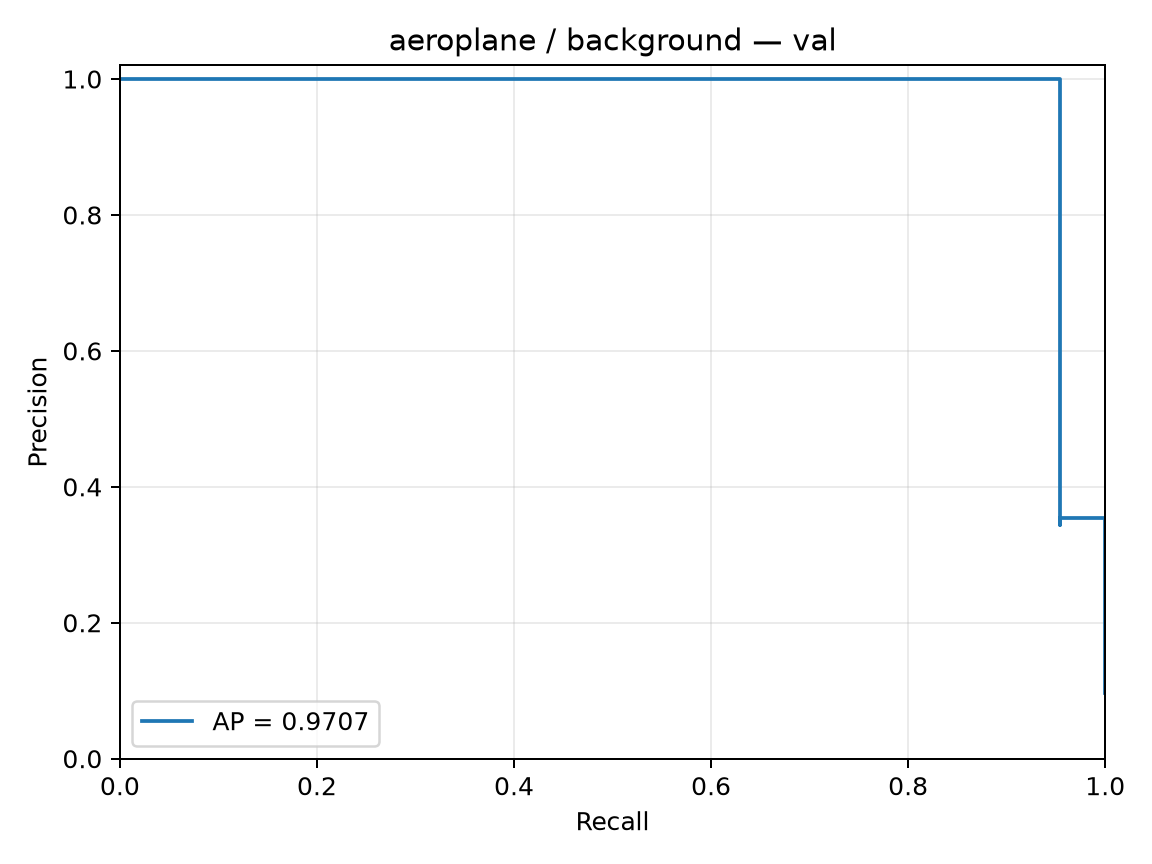

The data file committed next to this chart (first rows):
precision, recall, threshold
0.09735, 1.0, -1.391
0.09778, 1.0, -1.386
0.09821, 1.0, -1.385
0.09865, 1.0, -1.381
0.0991, 1.0, -1.378
0.09955, 1.0, -1.373
0.1, 1.0, -1.368
0.1005, 1.0, -1.359
0.1009, 1.0, -1.357
0.1014, 1.0, -1.353
0.1019, 1.0, -1.349
0.1023, 1.0, -1.345
0.1028, 1.0, -1.342
0.1033, 1.0, -1.335
0.1038, 1.0, -1.324
0.1043, 1.0, -1.321
0.1048, 1.0, -1.309
0.1053, 1.0, -1.296
0.1058, 1.0, -1.296
0.1063, 1.0, -1.293
0.1068, 1.0, -1.285
0.1073, 1.0, -1.285
0.1078, 1.0, -1.283
0.1084, 1.0, -1.283
0.1089, 1.0, -1.282
0.1095, 1.0, -1.277
0.11, 1.0, -1.272
0.1106, 1.0, -1.271
0.1111, 1.0, -1.271
0.1117, 1.0, -1.268
0.1122, 1.0, -1.268
0.1128, 1.0, -1.267
0.1134, 1.0, -1.267
0.114, 1.0, -1.265
0.1146, 1.0, -1.264
0.1152, 1.0, -1.262
0.1158, 1.0, -1.26
0.1164, 1.0, -1.257
0.117, 1.0, -1.257
0.1176, 1.0, -1.253
0.1183, 1.0, -1.253
0.1189, 1.0, -1.249
0.1196, 1.0, -1.246
0.1202, 1.0, -1.242
0.1209, 1.0, -1.241
0.1215, 1.0, -1.241
0.1222, 1.0, -1.238
0.1229, 1.0, -1.238
0.1236, 1.0, -1.235
0.1243, 1.0, -1.234
0.125, 1.0, -1.232
0.1257, 1.0, -1.231
0.1264, 1.0, -1.228
0.1272, 1.0, -1.222
0.1279, 1.0, -1.221
0.1287, 1.0, -1.221
0.1294, 1.0, -1.218
0.1302, 1.0, -1.213
0.131, 1.0, -1.211
0.1317, 1.0, -1.209
... 167 more rows
